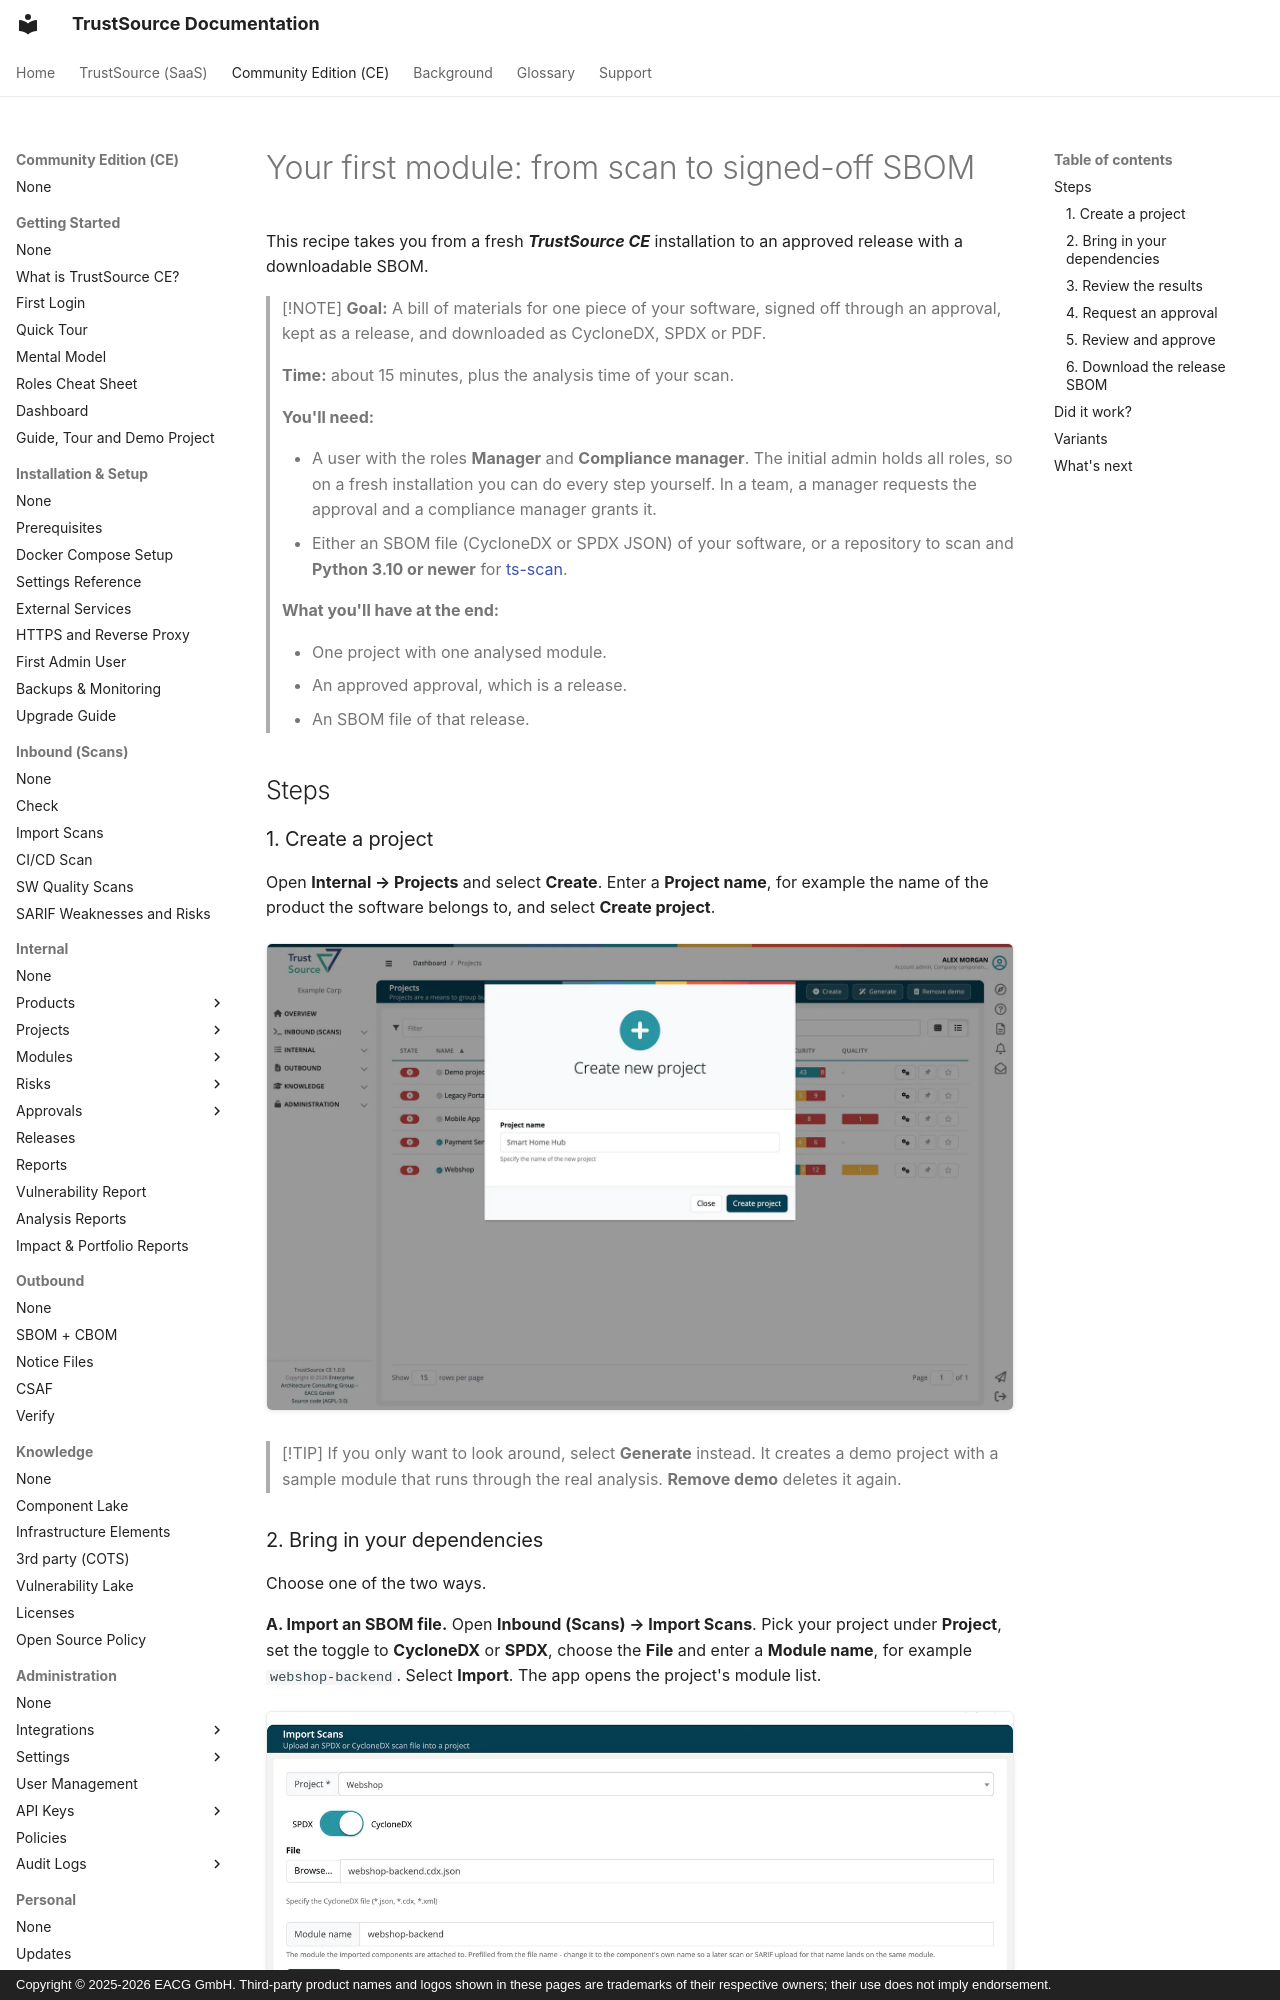

repository: TrustSource/ts-docs · page: ce/recipes/01-first-module-to-sbom/index.html · generator: mkdocs · copyright: Copyright © 2025-2026 EACG GmbH. Third-party product names and logos shown in these pages are trademarks of their respective owners; their use does not imply endorsement.

# Your first module: from scan to signed-off SBOM

This recipe takes you from a fresh ***TrustSource CE*** installation to an approved release with a downloadable SBOM.

> [!NOTE]
> **Goal:** A bill of materials for one piece of your software, signed off through an approval, kept as a release, and downloaded as CycloneDX, SPDX or PDF.
>
> **Time:** about 15 minutes, plus the analysis time of your scan.
>
> **You'll need:**
>
> - A user with the roles **Manager** and **Compliance manager**. The initial admin holds all roles, so on a fresh installation you can do every step yourself. In a team, a manager requests the approval and a compliance manager grants it.
> - Either an SBOM file (CycloneDX or SPDX JSON) of your software, or a repository to scan and **Python 3.10 or newer** for [ts-scan](https://github.com/TrustSource/ts-scan).
>
> **What you'll have at the end:**
>
> - One project with one analysed module.
> - An approved approval, which is a release.
> - An SBOM file of that release.

## Steps

### 1. Create a project

Open **Internal → Projects** and select **Create**. Enter a **Project name**, for example the name of the product the software belongs to, and select **Create project**.

![The Projects page with the Create new project dialog open and Smart Home Hub entered as Project name, with Close and Create project below.](../../assets/images/ce/recipes/01-first-module-to-sbom-1.webp)

> [!TIP]
> If you only want to look around, select **Generate** instead. It creates a demo project with a sample module that runs through the real analysis. **Remove demo** deletes it again.
